Labelled photos from "processed", an image-classification folder in BADISA-SAISRIHARSHA/Glaucoma-Detection-ResCapsNet. The possible labels are: glaucoma negative, glaucoma positive.

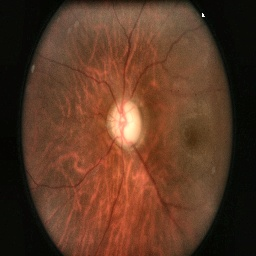
Label: glaucoma positive

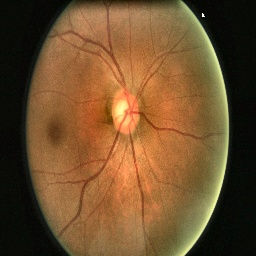
Label: glaucoma negative

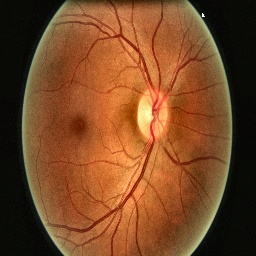
Label: glaucoma negative

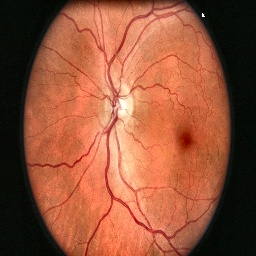
Label: glaucoma negative

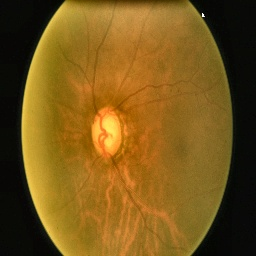
Label: glaucoma positive

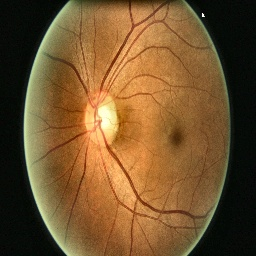
Label: glaucoma negative
